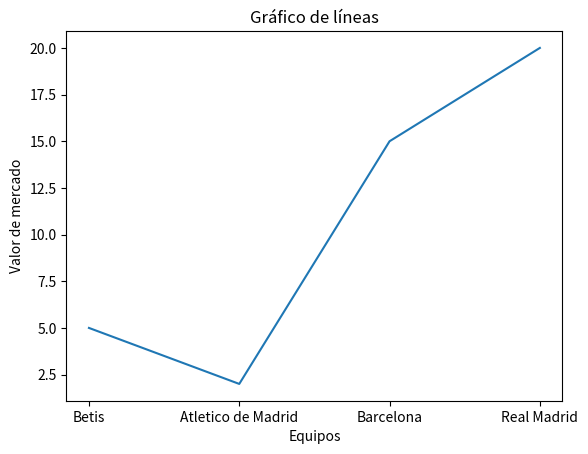

Recreate this plot in Python. (Note: this script raises an exception after producing the figure.)
import matplotlib.pyplot as plt

#LA MAYORIA DE LOS GRAFICOS SUELEN TENER DOS EJES DE COORDENADAS
#PARA REPRESENTAR SUS DATOS (x, y)
x = ['Betis', 'Atletico de Madrid', 'Barcelona', 'Real Madrid']
#VALOR DE MERCADO
y = [5, 2, 15, 20]

#LINEAL
plt.plot(x, y)
#PERSONALIZAR EL GRAFICO
plt.title("Gráfico de líneas")
plt.xlabel("Equipos")
plt.ylabel("Valor de mercado")
#PODEMOS ALMACENAR EL GRAFICO EN UNA IMAGEN
plt.savefig('images/lineal.png')
plt.show()